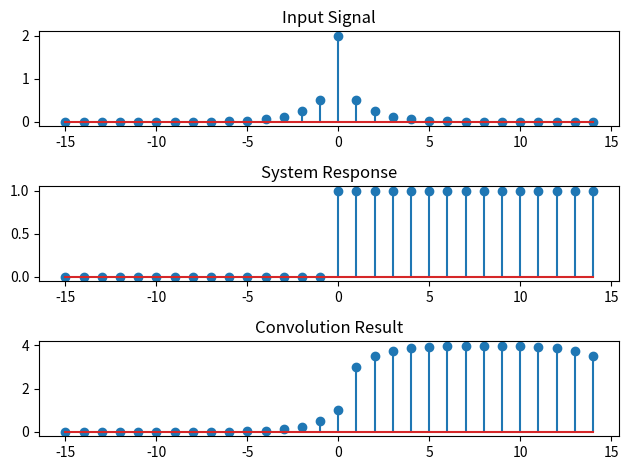

Reproduce this figure in Python.
#try0310
import numpy as np
import matplotlib.pyplot as plt

# 定義輸入信號 x 和系統響應 h
n = np.arange(-15, 15)
x1 = (2**(n.astype(float))) * (n <= 0) 
x2 = (0.5**n.astype(float)) * (n >= 0)
x =  x1 + x2
h = (n >= 0)
# 使用NumPy的卷積函數
y = np.convolve(x, h, mode="same")
# 繪製原始信號和系統響應
plt.subplot(3, 1, 1)
plt.stem(n, x, label='Input Signal')
plt.title('Input Signal')

plt.subplot(3, 1, 2)
plt.stem(n, h, label='System Response')
plt.title('System Response')

# 繪製卷積結果
plt.subplot(3, 1, 3)
plt.stem(n, y[:len(n)], label='Convolution Result')  # 修正此處以保持信號位置一致
plt.title('Convolution Result')

plt.tight_layout()
plt.show()
